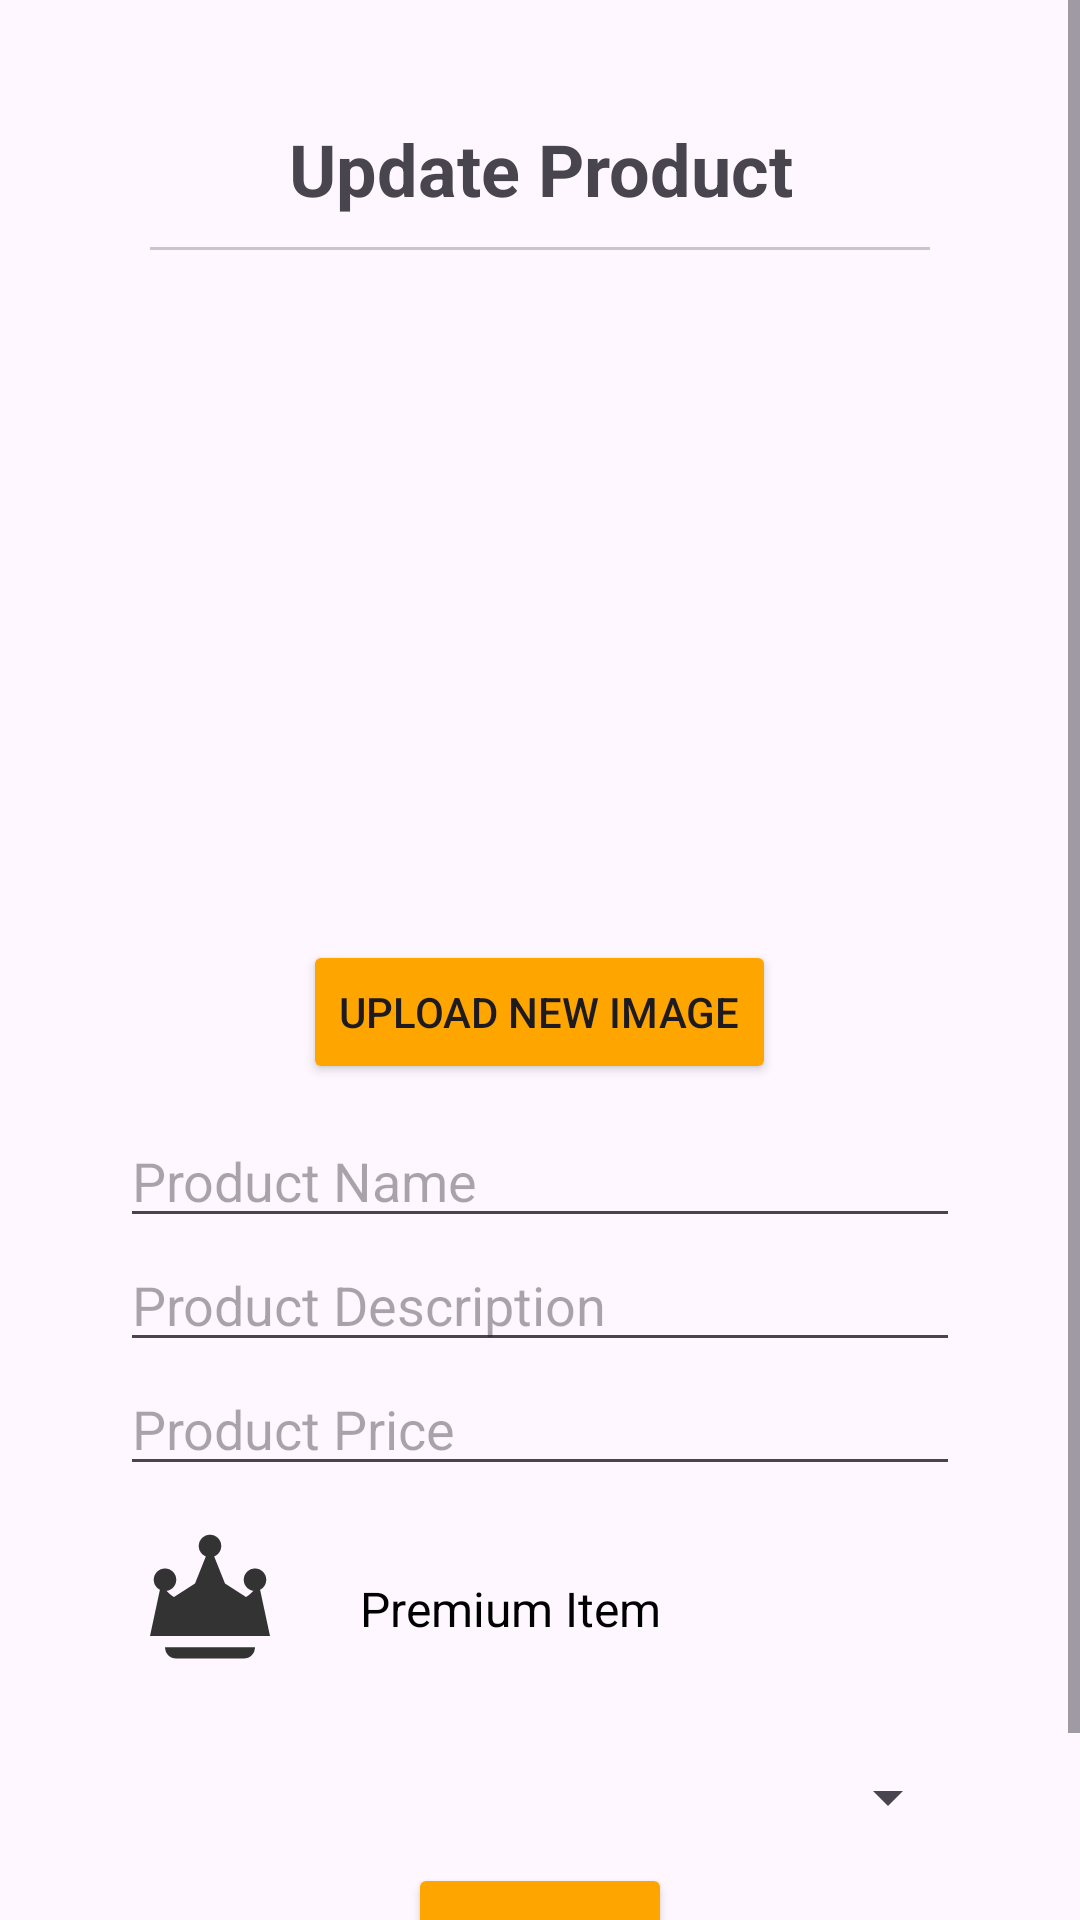

Layout XML and referenced resources for this Android screen:
<!-- AndroidManifest.xml: application theme Theme.Borealis_Mobile -->
<!-- res/layout/activity_admin_update_product.xml -->
<?xml version="1.0" encoding="utf-8"?>
<ScrollView xmlns:android="http://schemas.android.com/apk/res/android"
    android:layout_width="match_parent"
    android:layout_height="match_parent">

    <LinearLayout
        android:layout_width="match_parent"
        android:layout_height="match_parent"
        android:orientation="vertical"
        android:padding="40dp">

        <TextView
            android:layout_width="match_parent"
            android:layout_height="match_parent"
            android:text="Update Product"
            android:textSize="24sp"
            android:textStyle="bold"
            android:gravity="center"/>

        <com.google.android.material.divider.MaterialDivider
            android:layout_width="match_parent"
            android:layout_height="match_parent"
            android:layout_margin="10dp"
            />

        <LinearLayout
            android:layout_width="match_parent"
            android:layout_height="match_parent"
            android:orientation="vertical"
            android:gravity="center"
            android:padding="10dp">

        <ImageView
            android:id="@+id/imageViewProductEdit"
            android:layout_width="200dp"
            android:layout_height="200dp"
            android:backgroundTint="@color/black" />

        <Button
            android:id="@+id/btnchooseimage"
            android:layout_width="wrap_content"
            android:layout_height="wrap_content"
            android:layout_marginTop="10dp"
            android:text="Upload New Image"
            android:backgroundTint="@color/orange"
            />

        </LinearLayout>


        <EditText
            android:id="@+id/etNameEp"
            android:layout_width="match_parent"
            android:layout_height="wrap_content"
            android:hint="Product Name" />

        <EditText
            android:id="@+id/etDescEp"
            android:layout_width="match_parent"
            android:layout_height="wrap_content"
            android:hint="Product Description" />

        <EditText
            android:id="@+id/etPriceEp"
            android:layout_width="match_parent"
            android:layout_height="wrap_content"
            android:hint="Product Price" />

        <LinearLayout
            android:layout_width="wrap_content"
            android:layout_height="wrap_content"
            android:layout_marginTop="10dp"
            android:orientation="horizontal">

            <ImageButton
                android:id="@+id/imageButtonPremium"
                android:layout_width="60dp"
                android:layout_height="60dp"
                android:background="@android:color/transparent"
                android:contentDescription="Premium Item"
                android:scaleType="centerCrop"
                android:src="@drawable/ic_crown_off" />

            <TextView
                android:id="@+id/textViewPremium"
                android:layout_width="wrap_content"
                android:layout_height="wrap_content"
                android:layout_margin="20dp"
                android:text="Premium Item"
                android:textColor="@android:color/black"
                android:textSize="16sp" />

        </LinearLayout>

        
        <Spinner
            android:id="@+id/spinnerTypeUpdate"
            android:layout_width="match_parent"
            android:layout_height="wrap_content"
            android:layout_marginTop="20dp"
            />

        
        <LinearLayout
            android:id="@+id/layoutClassUpdate"
            android:orientation="vertical"
            android:visibility="gone"
            android:paddingTop="10dp"
            android:layout_width="match_parent"
            android:layout_height="wrap_content">

            <EditText android:id="@+id/etHitDiceU" android:hint="Hit Dice" android:layout_width="match_parent" android:layout_height="wrap_content"/>
            <EditText android:id="@+id/etStartingGoldU" android:hint="Starting Gold" android:layout_width="match_parent" android:layout_height="wrap_content"/>
            <EditText android:id="@+id/etProficienciesU" android:hint="Proficiencies (comma separated)" android:layout_width="match_parent" android:layout_height="wrap_content"/>
            <EditText android:id="@+id/etSavingThrowsU" android:hint="Saving Throws (comma separated)" android:layout_width="match_parent" android:layout_height="wrap_content"/>
        </LinearLayout>

        
        <LinearLayout
            android:id="@+id/layoutRaceUpdate"
            android:orientation="vertical"
            android:visibility="gone"
            android:paddingTop="10dp"
            android:layout_width="match_parent"
            android:layout_height="wrap_content">

            <EditText android:id="@+id/etSizeU" android:hint="Size" android:layout_width="match_parent" android:layout_height="wrap_content"/>
            <EditText android:id="@+id/etSpeedU" android:hint="Speed" android:inputType="number" android:layout_width="match_parent" android:layout_height="wrap_content"/>

            <EditText android:id="@+id/etStrU" android:hint="STR" android:inputType="number" android:layout_width="match_parent" android:layout_height="wrap_content"/>
            <EditText android:id="@+id/etDexU" android:hint="DEX" android:inputType="number" android:layout_width="match_parent" android:layout_height="wrap_content"/>
            <EditText android:id="@+id/etConU" android:hint="CON" android:inputType="number" android:layout_width="match_parent" android:layout_height="wrap_content"/>
            <EditText android:id="@+id/etIntU" android:hint="INT" android:inputType="number" android:layout_width="match_parent" android:layout_height="wrap_content"/>
            <EditText android:id="@+id/etWisU" android:hint="WIS" android:inputType="number" android:layout_width="match_parent" android:layout_height="wrap_content"/>
            <EditText android:id="@+id/etChaU" android:hint="CHA" android:inputType="number" android:layout_width="match_parent" android:layout_height="wrap_content"/>


        </LinearLayout>

        
        <LinearLayout
            android:id="@+id/layoutItemUpdate"
            android:orientation="vertical"
            android:visibility="gone"
            android:paddingTop="10dp"
            android:layout_width="match_parent"
            android:layout_height="wrap_content">

            <EditText android:id="@+id/etCategoryU" android:hint="Category" android:layout_width="match_parent" android:layout_height="wrap_content"/>
            <EditText android:id="@+id/etSlotU" android:hint="Slot" android:layout_width="match_parent" android:layout_height="wrap_content"/>
            <EditText android:id="@+id/etCostU" android:hint="Cost" android:layout_width="match_parent" android:layout_height="wrap_content"/>
            <EditText android:id="@+id/etWeightU" android:hint="Weight" android:layout_width="match_parent" android:layout_height="wrap_content"/>
            <EditText android:id="@+id/etArmorClassU" android:hint="Armor Class" android:layout_width="match_parent" android:layout_height="wrap_content"/>
            <EditText android:id="@+id/etStrengthReqU" android:hint="Strength Requirement" android:layout_width="match_parent" android:layout_height="wrap_content"/>

        </LinearLayout>

        
        <LinearLayout
            android:id="@+id/layoutSpellUpdate"
            android:orientation="vertical"
            android:visibility="gone"
            android:paddingTop="10dp"
            android:layout_width="match_parent"
            android:layout_height="wrap_content">

            <EditText android:id="@+id/etLevelU" android:hint="Level" android:inputType="number" android:layout_width="match_parent" android:layout_height="wrap_content"/>
            <EditText android:id="@+id/etSchoolU" android:hint="School" android:layout_width="match_parent" android:layout_height="wrap_content"/>
            <EditText android:id="@+id/etCastTimeU" android:hint="Cast Time" android:layout_width="match_parent" android:layout_height="wrap_content"/>
            <EditText android:id="@+id/etRangeU" android:hint="Range" android:layout_width="match_parent" android:layout_height="wrap_content"/>
            <EditText android:id="@+id/etComponentsU" android:hint="Components" android:layout_width="match_parent" android:layout_height="wrap_content"/>
            <EditText android:id="@+id/etDurationU" android:hint="Duration" android:layout_width="match_parent" android:layout_height="wrap_content"/>
        </LinearLayout>

        <Button
            android:id="@+id/savechange"
            android:layout_width="wrap_content"
            android:layout_height="wrap_content"
            android:layout_marginTop="10dp"
            android:text="Update"
            android:backgroundTint="@color/orange"
            android:layout_gravity="center"
            />


    </LinearLayout>
</ScrollView>
<!-- resources referenced by this layout -->
<resources>
  <color name="black">#FF000000</color>
  <color name="orange">#FFA500</color>
  <!-- drawable ic_crown_off (drawable) -->
  <vector xmlns:android="http://schemas.android.com/apk/res/android"
      android:width="24dp"
      android:height="24dp"
      android:viewportWidth="24"
      android:viewportHeight="24">
  
      <path
          android:fillColor="#333333"
          android:pathData="M4,16 L20,16 L18.5,9.0
                            C18.2,9.6 17.5,10.4 16.8,10.8
                            L14,9 L12,4 L10,9 L7.2,10.8
                            C6.5,10.4 5.8,9.6 5.5,9z"/>
  
      
      <path
          android:fillColor="#333333"
          android:pathData="M6,17.5 A1.5,1.5 0 0 0 7.5,19 L16.5,19
                            A1.5,1.5 0 0 0 18,17.5z"/>
  
      
      <path android:fillColor="#333333" android:pathData="M12,2.5 A1.5,1.5 0 1,1 12,5.5 A1.5,1.5 0 1,1 12,2.5"/>
      <path android:fillColor="#333333" android:pathData="M6,7 A1.5,1.5 0 1,1 6,10 A1.5,1.5 0 1,1 6,7"/>
      <path android:fillColor="#333333" android:pathData="M18,7 A1.5,1.5 0 1,1 18,10 A1.5,1.5 0 1,1 18,7"/>
  </vector>
  <style name="Theme.Borealis_Mobile" parent="Base.Theme.Borealis_Mobile" />
  <style name="Base.Theme.Borealis_Mobile" parent="Theme.Material3.DayNight.NoActionBar">
          
          
      </style>
</resources>
